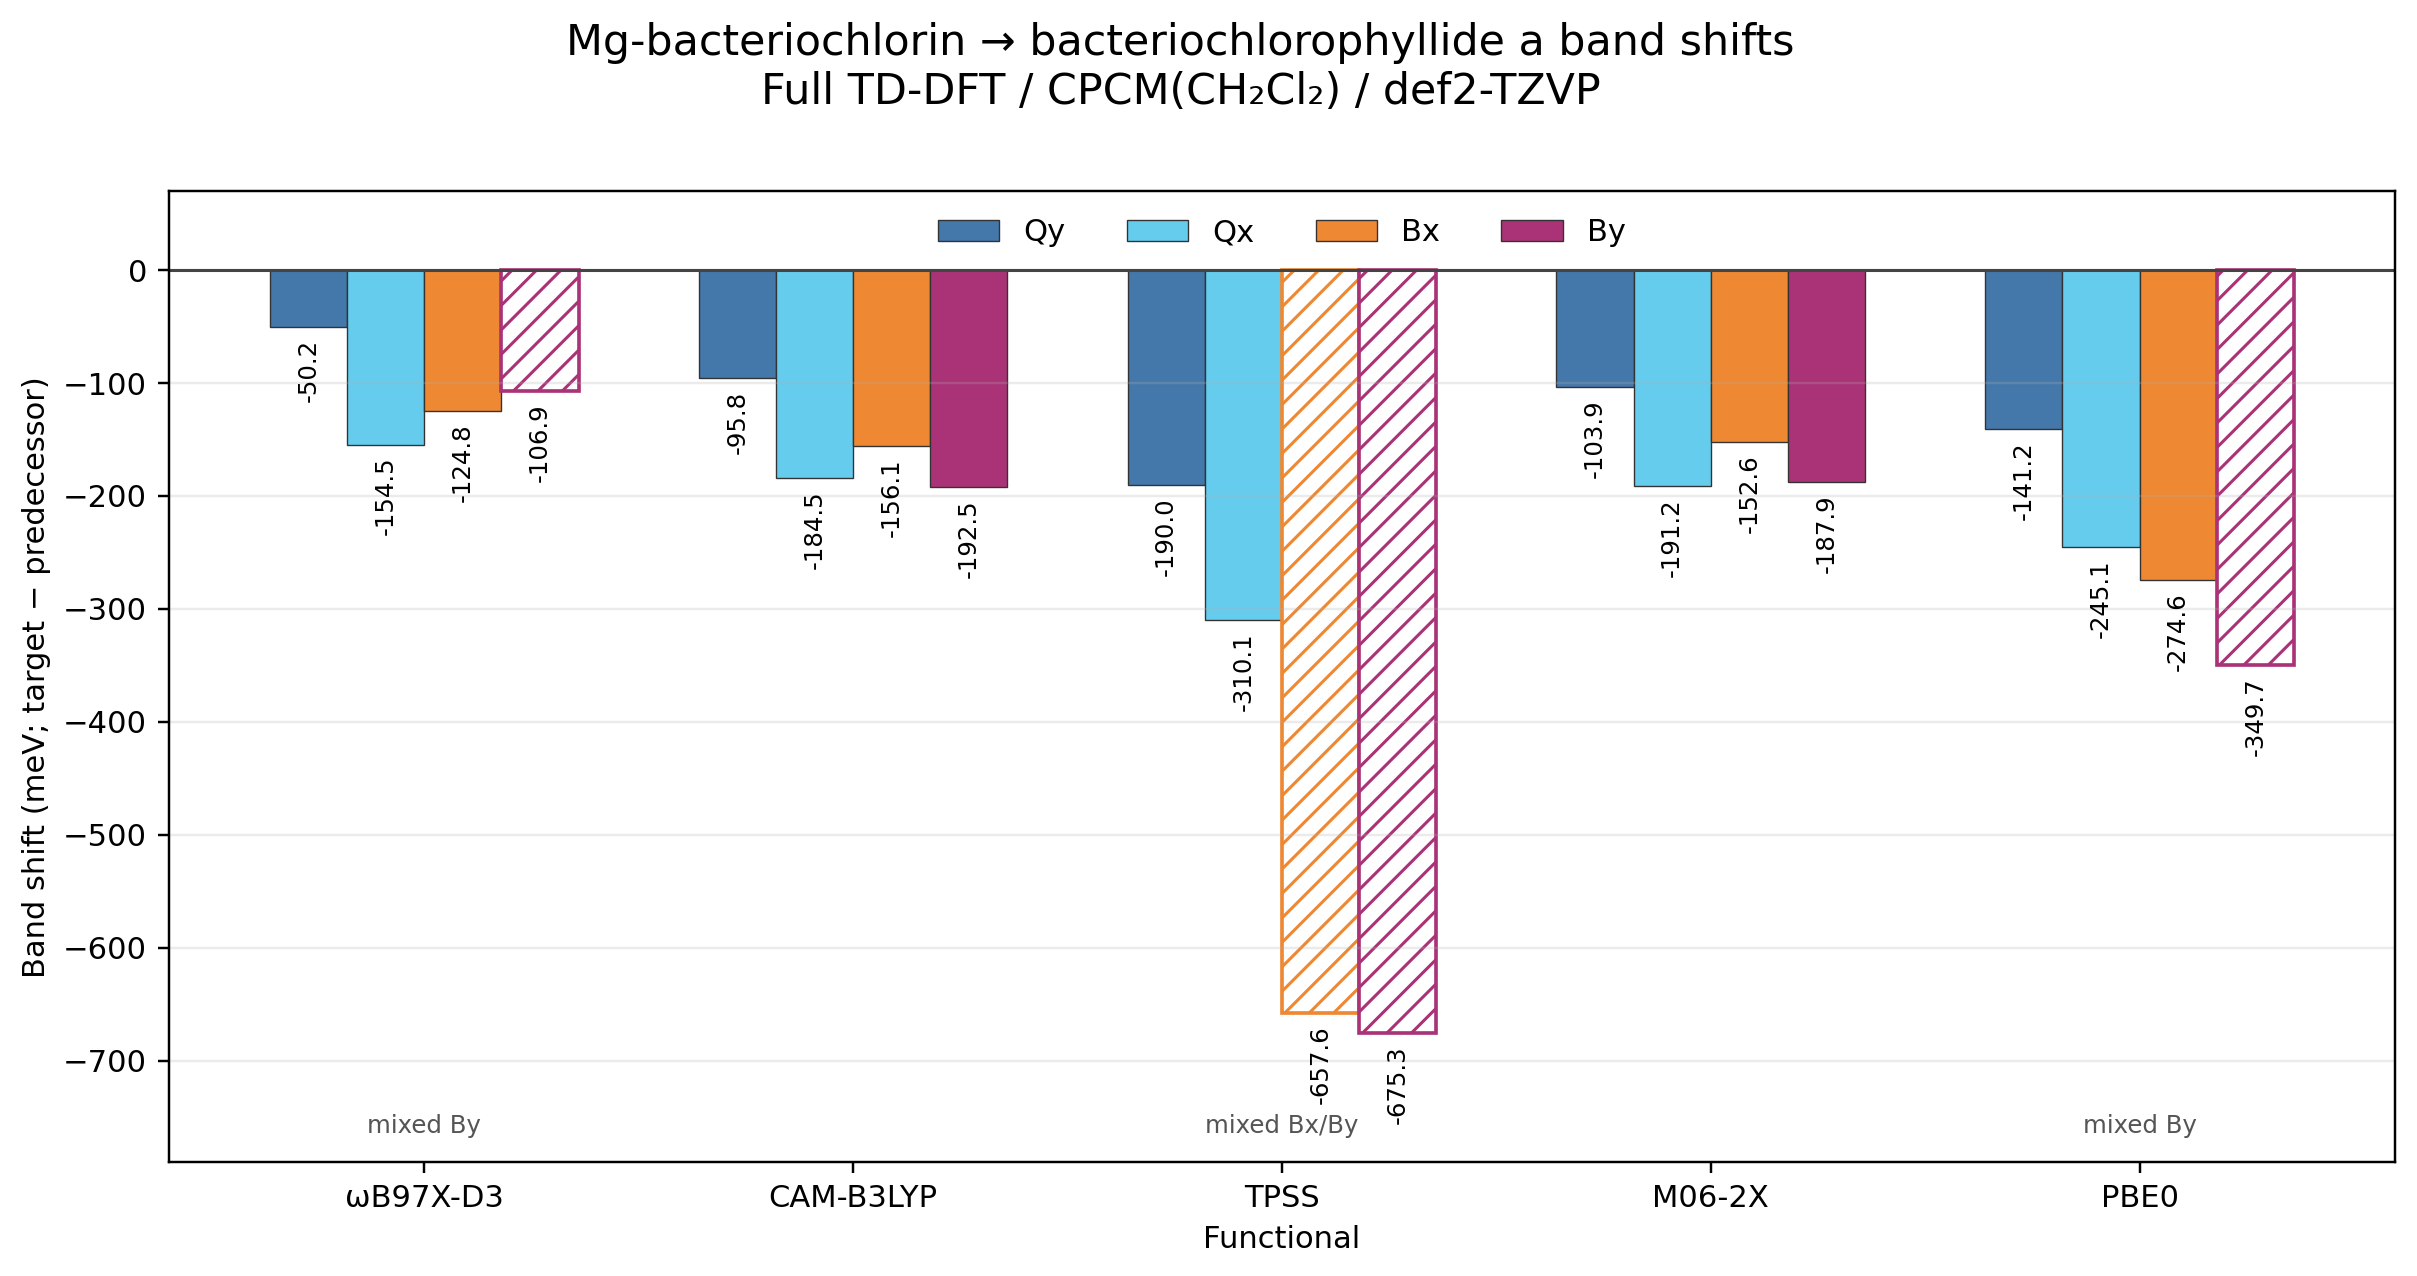

The file beside this chart, header and first rows:
functional, band, predecessor_root, target_root, predecessor_energy_eV, target_energy_eV, shift_meV, predecessor_fosc, target_fosc, predecessor_family_weight, target_family_weight, confidence, predecessor_output, target_output
ωB97X-D3, Qy, 1, 1, 1.494, 1.444, -50.17, 0.431, 0.5557, 0.9818, 0.9769, high, mgbacteriochlorin_ch2cl2_wb97xd.out, bacteriochlorophyllide_a_ch2cl2_wb97xd.o…
ωB97X-D3, Qx, 2, 2, 2.305, 2.151, -154.5, 0.0954, 0.1785, 0.9758, 0.9648, high, mgbacteriochlorin_ch2cl2_wb97xd.out, bacteriochlorophyllide_a_ch2cl2_wb97xd.o…
ωB97X-D3, Bx, 3, 3, 3.588, 3.463, -124.8, 1.272, 0.7916, 0.9634, 0.8584, high, mgbacteriochlorin_ch2cl2_wb97xd.out, bacteriochlorophyllide_a_ch2cl2_wb97xd.o…
ωB97X-D3, By, 6, 9, 4.221, 4.114, -106.9, 1.082, 0.7339, 0.9681, 0.6561, mixed/fragmented, mgbacteriochlorin_ch2cl2_wb97xd.out, bacteriochlorophyllide_a_ch2cl2_wb97xd.o…
CAM-B3LYP, Qy, 1, 1, 1.657, 1.561, -95.77, 0.4345, 0.567, 0.9864, 0.9829, high, mgbacteriochlorin_ch2cl2_camb3lyp.out, bacteriochlorophyllide_a_ch2cl2_camb3lyp…
CAM-B3LYP, Qx, 2, 2, 2.404, 2.22, -184.5, 0.09999, 0.1877, 0.983, 0.9734, high, mgbacteriochlorin_ch2cl2_camb3lyp.out, bacteriochlorophyllide_a_ch2cl2_camb3lyp…
CAM-B3LYP, Bx, 3, 3, 3.564, 3.407, -156.1, 1.246, 0.7442, 0.9661, 0.9013, high, mgbacteriochlorin_ch2cl2_camb3lyp.out, bacteriochlorophyllide_a_ch2cl2_camb3lyp…
CAM-B3LYP, By, 7, 9, 4.171, 3.979, -192.5, 1.042, 0.9898, 0.9748, 0.7945, high, mgbacteriochlorin_ch2cl2_camb3lyp.out, bacteriochlorophyllide_a_ch2cl2_camb3lyp…
TPSS, Qy, 1, 1, 1.921, 1.731, -190, 0.3605, 0.4914, 0.9935, 0.9707, high, mgbacteriochlorin_ch2cl2_tpss.out, bacteriochlorophyllide_a_ch2cl2_tpss.out
TPSS, Qx, 2, 2, 2.362, 2.052, -310.1, 0.08401, 0.144, 0.9896, 0.9383, high, mgbacteriochlorin_ch2cl2_tpss.out, bacteriochlorophyllide_a_ch2cl2_tpss.out
TPSS, Bx, 5, 5, 3.428, 2.77, -657.6, 1.167, 0.02893, 0.881, 0.3872, mixed/fragmented, mgbacteriochlorin_ch2cl2_tpss.out, bacteriochlorophyllide_a_ch2cl2_tpss.out
TPSS, By, 7, 9, 3.755, 3.079, -675.3, 0.7937, 0.04654, 0.8975, 0.6102, mixed/fragmented, mgbacteriochlorin_ch2cl2_tpss.out, bacteriochlorophyllide_a_ch2cl2_tpss.out
M06-2X, Qy, 1, 1, 1.725, 1.622, -103.9, 0.4409, 0.5729, 0.9882, 0.9854, high, mgbacteriochlorin_ch2cl2_m062x.out, bacteriochlorophyllide_a_ch2cl2_m062x.ou…
M06-2X, Qx, 2, 2, 2.492, 2.301, -191.2, 0.1202, 0.2085, 0.9853, 0.9792, high, mgbacteriochlorin_ch2cl2_m062x.out, bacteriochlorophyllide_a_ch2cl2_m062x.ou…
M06-2X, Bx, 3, 3, 3.591, 3.438, -152.6, 1.253, 0.7989, 0.9806, 0.9437, high, mgbacteriochlorin_ch2cl2_m062x.out, bacteriochlorophyllide_a_ch2cl2_m062x.ou…
M06-2X, By, 7, 9, 4.167, 3.979, -187.9, 1.022, 0.9663, 0.9768, 0.8181, high, mgbacteriochlorin_ch2cl2_m062x.out, bacteriochlorophyllide_a_ch2cl2_m062x.ou…
PBE0, Qy, 1, 1, 1.865, 1.724, -141.2, 0.4232, 0.565, 0.9928, 0.9882, high, mgbacteriochlorin_ch2cl2_pbe0.out, bacteriochlorophyllide_a_ch2cl2_pbe0.out
PBE0, Qx, 2, 2, 2.472, 2.227, -245.1, 0.1019, 0.1834, 0.9912, 0.9762, high, mgbacteriochlorin_ch2cl2_pbe0.out, bacteriochlorophyllide_a_ch2cl2_pbe0.out
PBE0, Bx, 4, 4, 3.502, 3.228, -274.6, 1.013, 0.3804, 0.8731, 0.8183, high, mgbacteriochlorin_ch2cl2_pbe0.out, bacteriochlorophyllide_a_ch2cl2_pbe0.out
PBE0, By, 6, 9, 4.028, 3.679, -349.7, 0.9589, 0.7561, 0.9814, 0.5741, mixed/fragmented, mgbacteriochlorin_ch2cl2_pbe0.out, bacteriochlorophyllide_a_ch2cl2_pbe0.out
